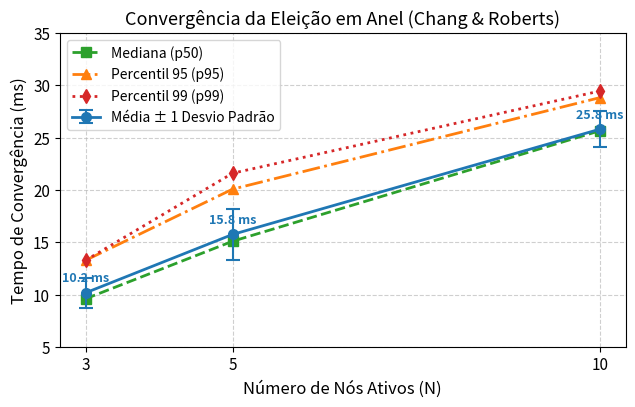
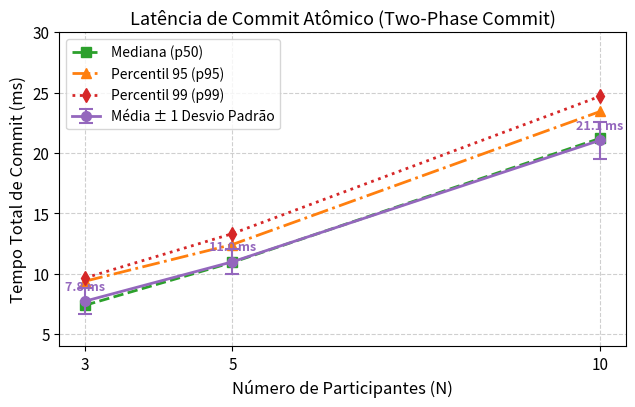
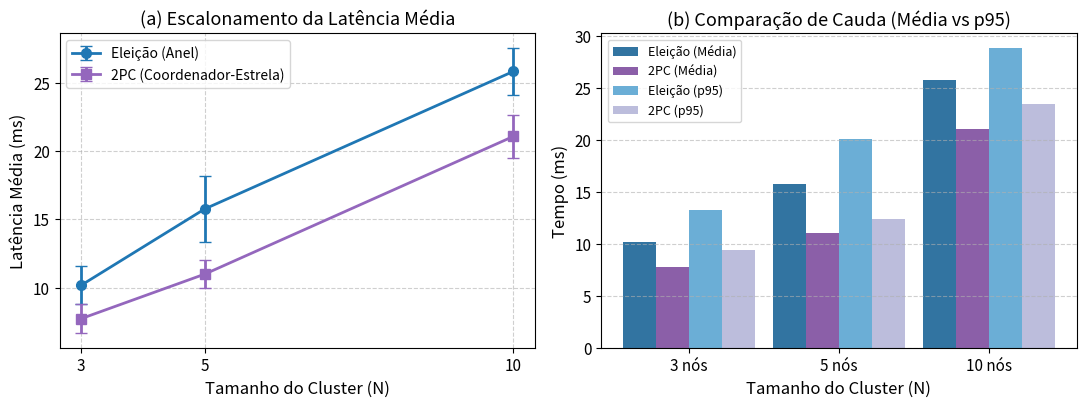

These figures' Python source, in order:
import matplotlib.pyplot as plt
import numpy as np
import os

# Dados experimentais coletados (N = 3, 5, 10)
nodes = np.array([3, 5, 10])

# Eleição em Anel (Chang & Roberts)
election_mean = np.array([10.19, 15.76, 25.81])
election_std = np.array([1.40, 2.40, 1.73])
election_p50 = np.array([9.62, 15.11, 25.66])
election_p95 = np.array([13.29, 20.08, 28.82])
election_p99 = np.array([13.29, 21.60, 29.45])

# Two-Phase Commit (2PC)
tpc_mean = np.array([7.75, 11.00, 21.06])
tpc_std = np.array([1.08, 1.03, 1.55])
tpc_p50 = np.array([7.41, 10.95, 21.22])
tpc_p95 = np.array([9.40, 12.43, 23.44])
tpc_p99 = np.array([9.67, 13.33, 24.70])

# Configurações globais de estilo
plt.rcParams.update({
    'font.size': 11,
    'axes.labelsize': 12,
    'axes.titlesize': 13,
    'xtick.labelsize': 11,
    'ytick.labelsize': 11,
    'legend.fontsize': 10,
    'figure.titlesize': 14,
    'lines.linewidth': 2,
    'lines.markersize': 7
})

output_dir = 'report'
os.makedirs(output_dir, exist_ok=True)

# -------------------------------------------------------------
# Gráfico 1: Eleição em Anel (Latência de Convergência)
# -------------------------------------------------------------
fig, ax = plt.subplots(figsize=(6.5, 4.2), dpi=300)

ax.errorbar(nodes, election_mean, yerr=election_std, fmt='-o', color='#1f77b4',
            capsize=5, capthick=1.5, elinewidth=1.5, label='Média ± 1 Desvio Padrão', zorder=4)
ax.plot(nodes, election_p50, '--s', color='#2ca02c', label='Mediana (p50)', zorder=3)
ax.plot(nodes, election_p95, '-.^', color='#ff7f0e', label='Percentil 95 (p95)', zorder=3)
ax.plot(nodes, election_p99, ':d', color='#d62728', label='Percentil 99 (p99)', zorder=3)

# Destaques nos pontos
for n, m, p95 in zip(nodes, election_mean, election_p95):
    ax.annotate(f"{m:.1f} ms", (n, m), textcoords="offset points", xytext=(0, 8), ha='center', fontsize=9, fontweight='bold', color='#1f77b4')

ax.set_title('Convergência da Eleição em Anel (Chang & Roberts)')
ax.set_xlabel('Número de Nós Ativos (N)')
ax.set_ylabel('Tempo de Convergência (ms)')
ax.set_xticks(nodes)
ax.set_ylim(5, 35)
ax.grid(True, linestyle='--', alpha=0.6)
ax.legend(loc='upper left', frameon=True)
plt.tight_layout()

fig.savefig(os.path.join(output_dir, 'grafico_eleicao.png'), dpi=300)
fig.savefig(os.path.join(output_dir, 'grafico_eleicao.pdf'))
plt.close(fig)

# -------------------------------------------------------------
# Gráfico 2: Two-Phase Commit (Latência Fim-a-Fim)
# -------------------------------------------------------------
fig, ax = plt.subplots(figsize=(6.5, 4.2), dpi=300)

ax.errorbar(nodes, tpc_mean, yerr=tpc_std, fmt='-o', color='#9467bd',
            capsize=5, capthick=1.5, elinewidth=1.5, label='Média ± 1 Desvio Padrão', zorder=4)
ax.plot(nodes, tpc_p50, '--s', color='#2ca02c', label='Mediana (p50)', zorder=3)
ax.plot(nodes, tpc_p95, '-.^', color='#ff7f0e', label='Percentil 95 (p95)', zorder=3)
ax.plot(nodes, tpc_p99, ':d', color='#d62728', label='Percentil 99 (p99)', zorder=3)

# Destaques nos pontos
for n, m in zip(nodes, tpc_mean):
    ax.annotate(f"{m:.1f} ms", (n, m), textcoords="offset points", xytext=(0, 8), ha='center', fontsize=9, fontweight='bold', color='#9467bd')

ax.set_title('Latência de Commit Atômico (Two-Phase Commit)')
ax.set_xlabel('Número de Participantes (N)')
ax.set_ylabel('Tempo Total de Commit (ms)')
ax.set_xticks(nodes)
ax.set_ylim(4, 30)
ax.grid(True, linestyle='--', alpha=0.6)
ax.legend(loc='upper left', frameon=True)
plt.tight_layout()

fig.savefig(os.path.join(output_dir, 'grafico_2pc.png'), dpi=300)
fig.savefig(os.path.join(output_dir, 'grafico_2pc.pdf'))
plt.close(fig)

# -------------------------------------------------------------
# Gráfico 3: Comparativo Lado a Lado / Barras Agrupadas
# -------------------------------------------------------------
fig, (ax1, ax2) = plt.subplots(1, 2, figsize=(11, 4.2), dpi=300)

# Subplot 1: Médias Comparadas com Intervalo de Incerteza
ax1.errorbar(nodes, election_mean, yerr=election_std, fmt='-o', color='#1f77b4',
             capsize=4, label='Eleição (Anel)', linewidth=2)
ax1.errorbar(nodes, tpc_mean, yerr=tpc_std, fmt='-s', color='#9467bd',
             capsize=4, label='2PC (Coordenador-Estrela)', linewidth=2)
ax1.set_title('(a) Escalonamento da Latência Média')
ax1.set_xlabel('Tamanho do Cluster (N)')
ax1.set_ylabel('Latência Média (ms)')
ax1.set_xticks(nodes)
ax1.grid(True, linestyle='--', alpha=0.6)
ax1.legend(loc='upper left')

# Subplot 2: Cauda de Distribuição (p50 vs p95 vs p99)
width = 0.22
x = np.arange(len(nodes))

rects1 = ax2.bar(x - width, election_mean, width, label='Eleição (Média)', color='#3274a1')
rects2 = ax2.bar(x, tpc_mean, width, label='2PC (Média)', color='#8b5fa8')
rects3 = ax2.bar(x + width, election_p95, width, label='Eleição (p95)', color='#6baed6')
rects4 = ax2.bar(x + 2*width, tpc_p95, width, label='2PC (p95)', color='#bcbddc')

ax2.set_title('(b) Comparação de Cauda (Média vs p95)')
ax2.set_xlabel('Tamanho do Cluster (N)')
ax2.set_ylabel('Tempo (ms)')
ax2.set_xticks(x + width/2)
ax2.set_xticklabels([f'{n} nós' for n in nodes])
ax2.grid(True, linestyle='--', alpha=0.6, axis='y')
ax2.legend(loc='upper left', fontsize=9)

plt.tight_layout()
fig.savefig(os.path.join(output_dir, 'grafico_comparativo.png'), dpi=300)
fig.savefig(os.path.join(output_dir, 'grafico_comparativo.pdf'))
plt.close(fig)

print("Todos os gráficos foram gerados com sucesso na pasta report/ em PNG e PDF!")
